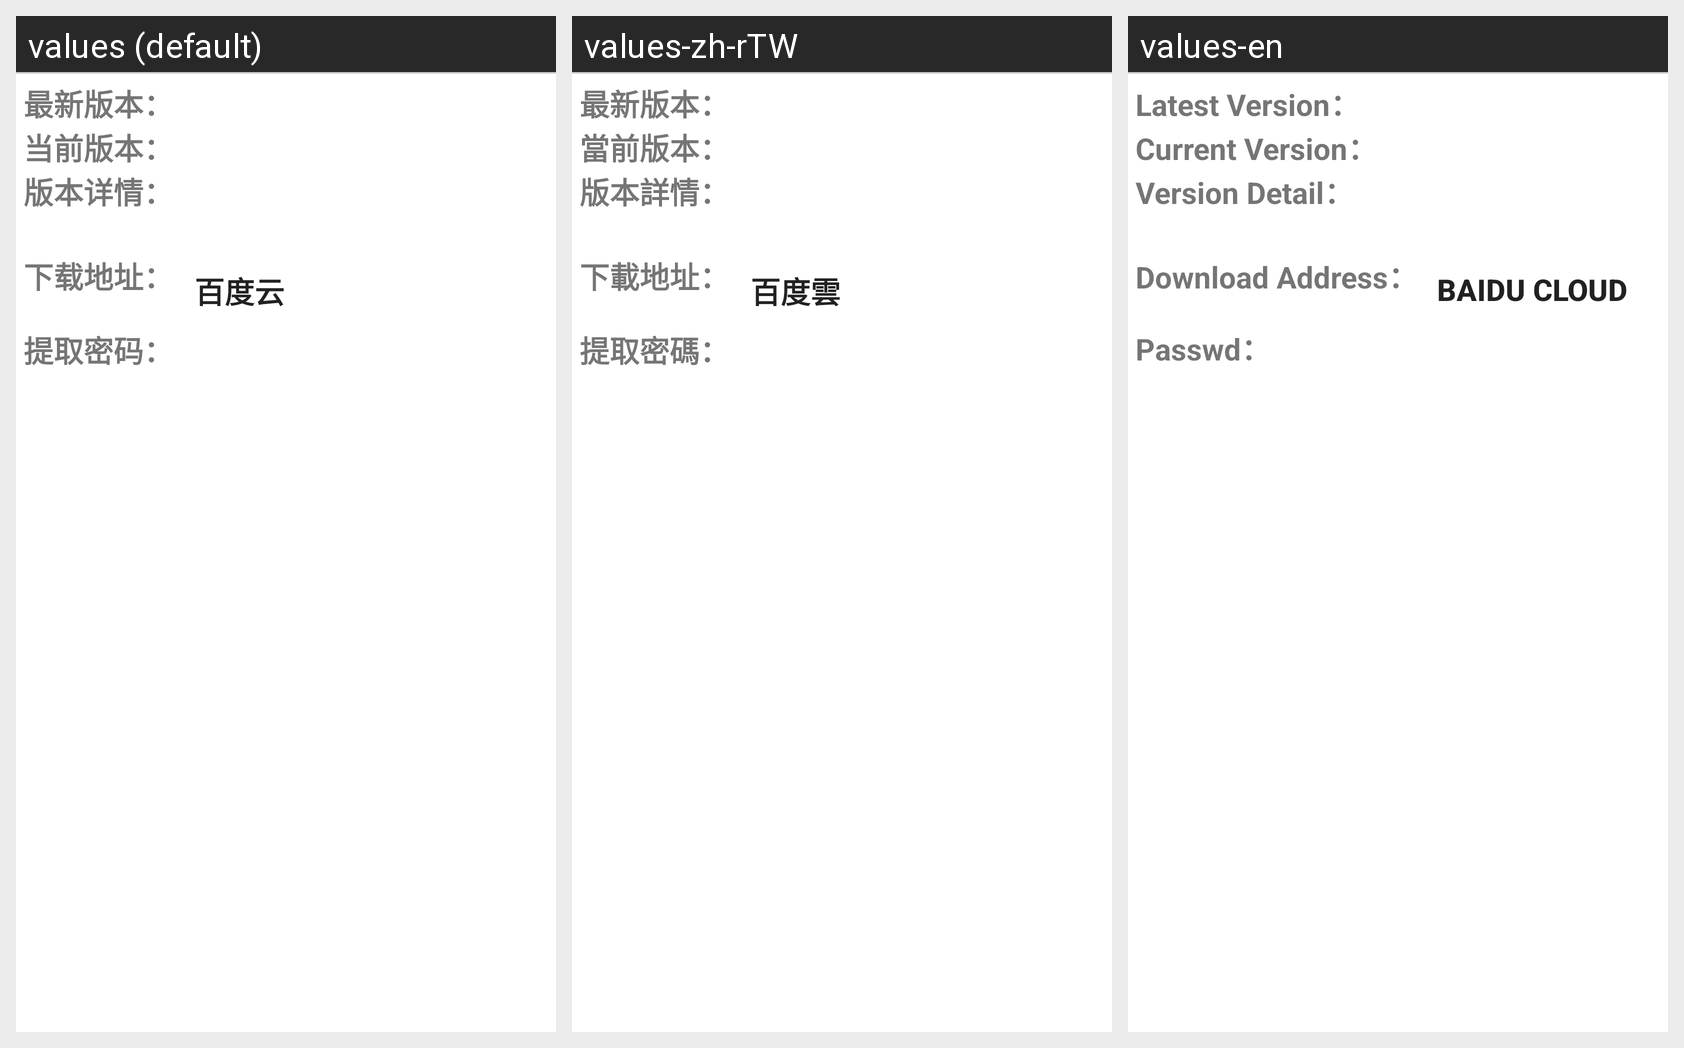

For this localized Android screen grid, give each drawn string resource with its value in every locale shown.
Android screen res/layout/update.xml rendered under 3 locales, left to right: values (default), values-zh-rTW, values-en. Device: Nexus 5 (rendered at 1080×1920; each locale shown at half size, 540×960, under a caption strip naming it); theme Theme.MaterialComponents.DayNight.NoActionBar.
Strings drawn on this screen, with the default value and each locale's value (text and hints the layout hard-codes, and strings that could not be matched under every locale, appear in the picture but are not listed):

version_latest
  values: 最新版本：
  values-zh-rTW: 最新版本：
  values-en: Latest Version：

version_current
  values: 当前版本：
  values-zh-rTW: 當前版本：
  values-en: Current Version：

version_detail
  values: 版本详情：
  values-zh-rTW: 版本詳情：
  values-en: Version Detail：

version_download
  values: 下载地址：
  values-zh-rTW: 下載地址：
  values-en: Download Address：

yun_baidu
  values: 百度云
  values-zh-rTW: 百度雲
  values-en: Baidu Cloud

version_pwd
  values: 提取密码：
  values-zh-rTW: 提取密碼：
  values-en: Passwd：
